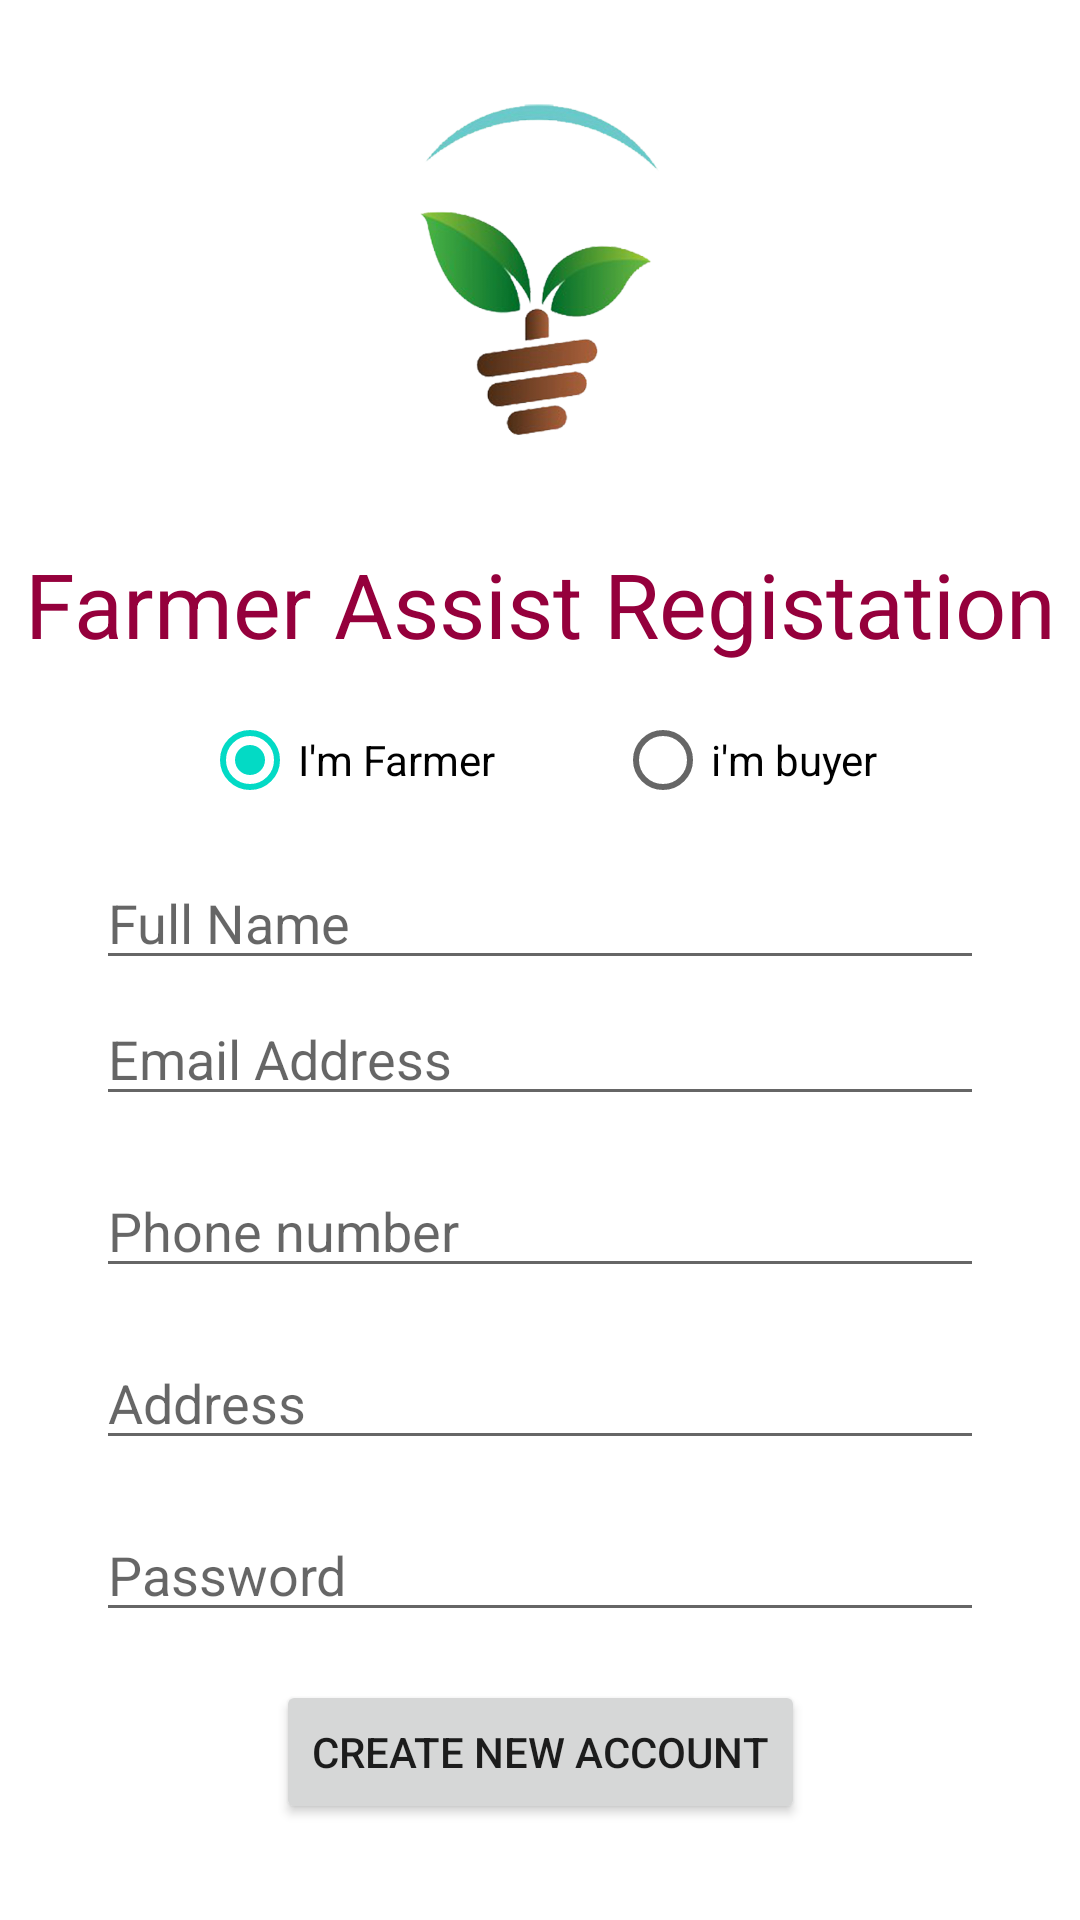

This screen was rendered from an Android layout file. Write that file and the resources it references.
<!-- AndroidManifest.xml: application theme Theme.FarmerAssist07 -->
<!-- res/layout/activity_register.xml -->
<?xml version="1.0" encoding="utf-8"?>
<androidx.constraintlayout.widget.ConstraintLayout xmlns:android="http://schemas.android.com/apk/res/android"
    xmlns:app="http://schemas.android.com/apk/res-auto"
    xmlns:tools="http://schemas.android.com/tools"
    android:layout_width="match_parent"
    android:layout_height="match_parent"
    tools:context=".RegisterActivity">

    <EditText
        android:id="@+id/etRegEmail"
        android:layout_width="0dp"
        android:layout_height="wrap_content"
        android:layout_marginStart="32dp"
        android:layout_marginEnd="32dp"
        android:layout_marginBottom="16dp"
        android:ems="10"
        android:hint="Email Address"
        android:inputType="textEmailAddress"
        app:layout_constraintBottom_toTopOf="@+id/etRegPhone"
        app:layout_constraintEnd_toEndOf="parent"
        app:layout_constraintStart_toStartOf="parent" />

    <EditText
        android:id="@+id/etRegAddress"
        android:layout_width="0dp"
        android:layout_height="wrap_content"
        android:layout_marginStart="32dp"
        android:layout_marginEnd="32dp"
        android:layout_marginBottom="16dp"
        android:ems="10"
        android:hint="Address"
        android:inputType="textPostalAddress"
        app:layout_constraintBottom_toTopOf="@+id/etRegPassword"
        app:layout_constraintEnd_toEndOf="parent"
        app:layout_constraintStart_toStartOf="parent" />

    <EditText
        android:id="@+id/etRegPhone"
        android:layout_width="0dp"
        android:layout_height="wrap_content"
        android:layout_marginStart="32dp"
        android:layout_marginEnd="32dp"
        android:layout_marginBottom="16dp"
        android:ems="10"
        android:hint="Phone number"
        android:inputType="phone"
        app:layout_constraintBottom_toTopOf="@+id/etRegAddress"
        app:layout_constraintEnd_toEndOf="parent"
        app:layout_constraintStart_toStartOf="parent" />

    <EditText
        android:id="@+id/etRegPassword"
        android:layout_width="0dp"
        android:layout_height="wrap_content"
        android:layout_marginStart="32dp"
        android:layout_marginEnd="32dp"
        android:layout_marginBottom="16dp"
        android:ems="10"
        android:hint="Password"
        android:inputType="textPassword"
        app:layout_constraintBottom_toTopOf="@+id/btnRegister"
        app:layout_constraintEnd_toEndOf="parent"
        app:layout_constraintStart_toStartOf="parent" />

    <Button
        android:id="@+id/btnRegister"
        android:layout_width="wrap_content"
        android:layout_height="wrap_content"
        android:layout_marginBottom="32dp"
        android:text="Create new Account"
        app:layout_constraintBottom_toBottomOf="parent"
        app:layout_constraintEnd_toEndOf="parent"
        app:layout_constraintStart_toStartOf="parent" />

    <ImageView
        android:id="@+id/imageView"
        android:layout_width="0dp"
        android:layout_height="0dp"
        android:layout_marginStart="32dp"
        android:layout_marginTop="32dp"
        android:layout_marginEnd="32dp"
        android:layout_marginBottom="32dp"
        app:layout_constraintBottom_toTopOf="@+id/textView"
        app:layout_constraintEnd_toEndOf="parent"
        app:layout_constraintHorizontal_bias="0.502"
        app:layout_constraintStart_toStartOf="parent"
        app:layout_constraintTop_toTopOf="parent"
        app:srcCompat="@drawable/farmer_assist_logo" />

    <TextView
        android:id="@+id/textView"
        android:layout_width="wrap_content"
        android:layout_height="wrap_content"
        android:layout_marginBottom="8dp"
        android:text="Farmer Assist Registation"
        android:textColor="@color/RedAccent"
        android:textSize="30sp"
        app:layout_constraintBottom_toTopOf="@+id/radioGroup"
        app:layout_constraintEnd_toEndOf="parent"
        app:layout_constraintStart_toStartOf="parent" />



    <EditText
        android:id="@+id/etRegName"
        android:layout_width="0dp"
        android:layout_height="wrap_content"
        android:layout_marginStart="32dp"
        android:layout_marginEnd="32dp"
        android:layout_marginBottom="4dp"
        android:ems="10"
        android:hint="Full Name"
        android:inputType="textPersonName"
        app:layout_constraintBottom_toTopOf="@+id/etRegEmail"
        app:layout_constraintEnd_toEndOf="parent"
        app:layout_constraintStart_toStartOf="parent" />

    <RadioGroup
        android:id="@+id/radioGroup"
        android:layout_width="0dp"
        android:layout_height="wrap_content"
        android:layout_marginStart="32dp"
        android:layout_marginEnd="32dp"
        android:layout_marginBottom="8dp"
        android:gravity="center"
        android:orientation="horizontal"
        app:layout_constraintBottom_toTopOf="@+id/etRegName"
        app:layout_constraintEnd_toEndOf="parent"
        app:layout_constraintStart_toStartOf="parent">

        <RadioButton
            android:id="@+id/rbRegFarmer"
            android:layout_width="wrap_content"
            android:layout_height="wrap_content"
            android:layout_marginEnd="20dp"
            android:checked="true"
            android:text="I'm Farmer"
            tools:layout_editor_absoluteX="32dp"
            tools:layout_editor_absoluteY="428dp" />

        <RadioButton
            android:id="@+id/rbRegBuyer"
            android:layout_width="wrap_content"
            android:layout_height="wrap_content"
            android:layout_marginStart="20dp"
            android:checked="false"
            android:text="i'm buyer"
            tools:layout_editor_absoluteX="358dp"
            tools:layout_editor_absoluteY="428dp" />
    </RadioGroup>
</androidx.constraintlayout.widget.ConstraintLayout>
<!-- resources referenced by this layout -->
<resources>
  <color name="RedAccent">#95003C</color>
  <!-- drawable farmer_assist_logo: png bitmap (drawable, 111400 bytes) -->
  <style name="Theme.FarmerAssist07" parent="Theme.MaterialComponents.DayNight.DarkActionBar">
          
          <item name="colorPrimary">@color/purple_500</item>
          <item name="colorPrimaryVariant">@color/purple_700</item>
          <item name="colorOnPrimary">@color/white</item>
          
          <item name="colorSecondary">@color/teal_200</item>
          <item name="colorSecondaryVariant">@color/teal_700</item>
          <item name="colorOnSecondary">@color/black</item>
          
          <item name="android:statusBarColor" tools:targetApi="l">?attr/colorPrimaryVariant</item>
          
      </style>
  <color name="purple_500">#FF6200EE</color>
  <color name="purple_700">#FF3700B3</color>
  <color name="white">#FFFFFFFF</color>
  <color name="teal_200">#FF03DAC5</color>
  <color name="teal_700">#FF018786</color>
  <color name="black">#FF000000</color>
</resources>
